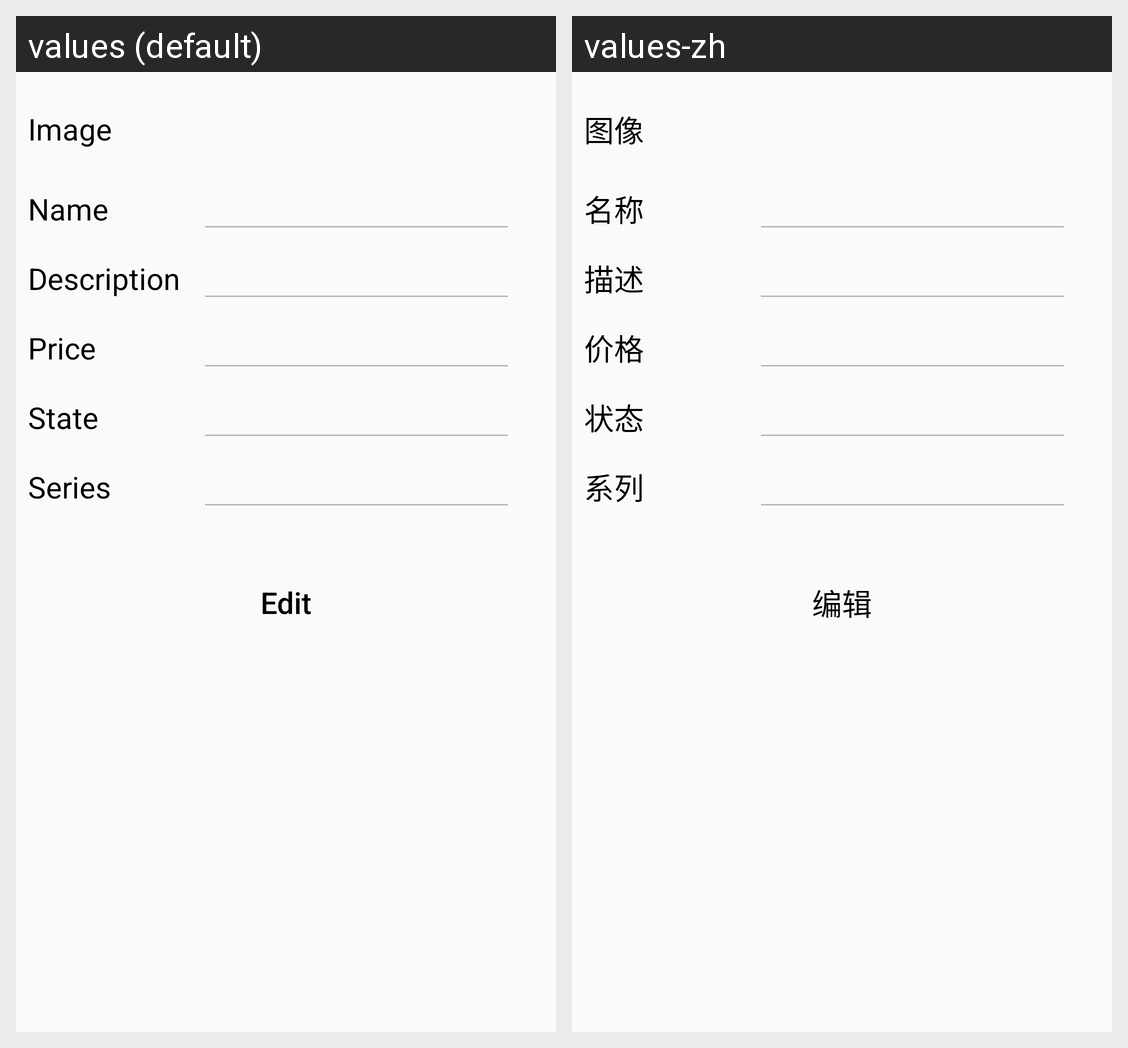

For this localized Android screen grid, give each drawn string resource with its value in every locale shown.
Android screen res/layout/product_info.xml rendered under 2 locales, left to right: values (default), values-zh. Device: Nexus 5 (rendered at 1080×1920; each locale shown at half size, 540×960, under a caption strip naming it); theme AppTheme.
Strings drawn on this screen, with the default value and each locale's value (text and hints the layout hard-codes, and strings that could not be matched under every locale, appear in the picture but are not listed):

product_image
  values: Image
  values-zh: 图像

product_name
  values: Name
  values-zh: 名称

product_des
  values: Description
  values-zh: 描述

product_price
  values: Price
  values-zh: 价格

product_state
  values: State
  values-zh: 状态

product_series
  values: Series
  values-zh: 系列

product_btn1
  values: Edit
  values-zh: 编辑
